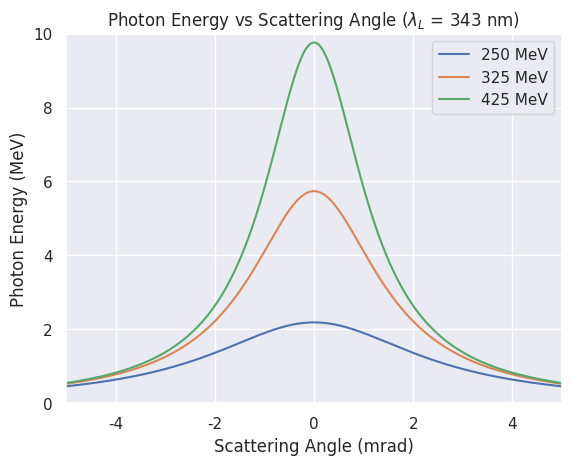
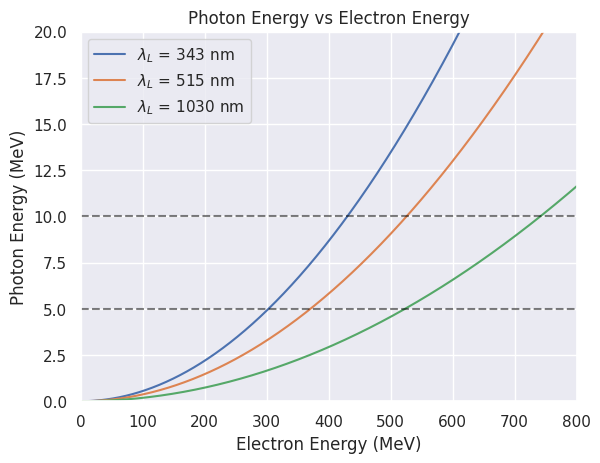
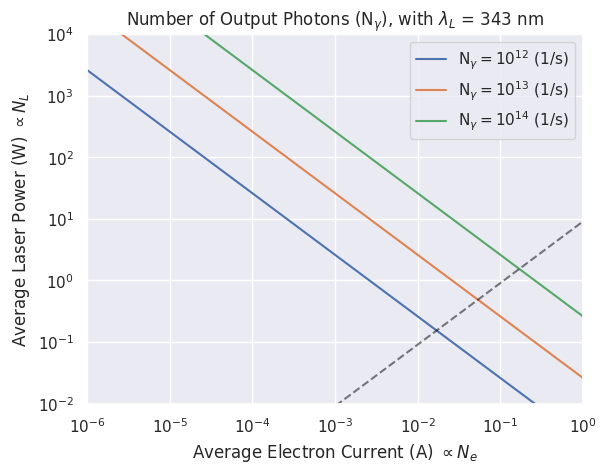

These figures' Python source, in order:
import numpy as np
import math
import pandas as pd
import seaborn as sns
import matplotlib.pyplot as plt
from matplotlib.ticker import FormatStrFormatter

#calc inverse compton scattering parameters and generate relevant plots
# [redacted]

thomsonCrossSection = 0.63e-28 #(m2)
spotSizeDia = 30 #(um)
spotSizeArea = math.pi*(spotSizeDia * 1.0e-6 /2.0) ** 2 #(m2)

#interaction laser parameters
laserWavelength = np.array([1030/3, 1030/2, 1030]) #laser wavelength (nm)
laserPhotonEnergy = 4.1357e-15 * 3.0e8 * 1.0e9 / laserWavelength # laser photon energy (eV)
a0 = 0.03

#geometry
thetaL = 0.0 
scatteringAngle = np.linspace(-0.005, 0.005, 10000)
gammaE = np.array([200/0.511, 325/0.511, 425/0.511])
approx = 1/gammaE


thetaRMS = np.linspace(1.0e-6, 5.0e-3, 100000)
BWscan = gammaE[2]**2 * thetaRMS**2
Ne = 10e-3/1.602e-19
Nl = 7e18
Nph = Ne*Nl*thomsonCrossSection/spotSizeArea*BWscan
BW = np.zeros([len(gammaE),len(thetaRMS)])
nGammaBW = np.zeros([len(gammaE),len(thetaRMS)])

#print('gammaE',gammaE)
#gammaPhotonEnergy = 2 * gammaE** 2 * (1+np.cos(thetaL)) * laserPhotonEnergy / (1 + (gammaE * scatteringAngle)**2 + a0**2 + 4*gammaE*laserPhotonEnergy/0.511e6)
#gammaPhotonEnergy = 2 * gammaE** 2 * (1+np.cos(thetaL)) * laserPhotonEnergy / (1 + np.power(np.multiply(gammaE,scatteringAngle),2) + a0**2 + 4*gammaE*laserPhotonEnergy/0.511e6)

sns.set(color_codes=True)
colors = (plt.rcParams['axes.prop_cycle'].by_key()['color'])

plt.figure(1)
gammaPhotonEnergy = np.zeros([len(gammaE),len(scatteringAngle)])
labelNames = ['250 MeV','325 MeV','425 MeV']
for i in range(len(gammaE)):
	gammaPhotonEnergy[i,:] = 2 * gammaE[i]** 2 * (1+np.cos(thetaL)) * laserPhotonEnergy[0] / (1 + np.power(np.multiply(gammaE[i],scatteringAngle),2) + a0**2 + 4*gammaE[i]*laserPhotonEnergy[0]/0.511e6)
	plt.plot(scatteringAngle*1000,gammaPhotonEnergy[i]/1e6, label = labelNames[i])
	#plt.axvline(x=1/gammaE[i]*1000*.0316, ls='--', alpha=0.5, color=colors[i])
	#plt.axvline(x=-1/gammaE[i]*1000*.0316, ls='--', alpha=0.5, color=colors[i])
plt.xlabel('Scattering Angle (mrad)')
plt.ylabel('Photon Energy (MeV)')
plt.title('Photon Energy vs Scattering Angle ($\lambda_L$ = 343 nm)')
plt.legend()
plt.xlim([-5,5])
plt.ylim([0,10])

fig,axPrime =plt.subplots()
electronEnergy = np.linspace(0.5, 800, 1000)
gammaE = electronEnergy/0.511
gammaPhotonEnergyV = np.zeros([len(laserPhotonEnergy),len(gammaE)])
for i in range(len(laserPhotonEnergy)):
	gammaPhotonEnergyV[i,:] = 2 * np.power(gammaE,2) * (1+np.cos(thetaL)) * laserPhotonEnergy[i] / (1 + np.power(np.multiply(gammaE,0),2) + a0**2 + 4*gammaE*laserPhotonEnergy[i]/0.511e6)
	plt.plot(electronEnergy,gammaPhotonEnergyV[i]/1e6)
plt.xlabel('Electron Energy (MeV)')
plt.ylabel('Photon Energy (MeV)')
plt.title('Photon Energy vs Electron Energy')
plt.legend(['$\lambda_L$ = 343 nm','$\lambda_L$ = 515 nm','$\lambda_L$ = 1030 nm'])
plt.axhline(y=10, ls='--', alpha=0.5, color='black')
plt.axhline(y=5, ls='--', alpha=0.5, color='black')
plt.xlim([0,800])
plt.ylim([0,20])
plt.savefig('gammEvsEe.png', bbox_inches='tight')
plt.savefig('gammEvsEe.pdf', bbox_inches='tight')

plt.figure(3)
laserPowerScan = np.linspace(0.001,10000,10000)
laserWavelength = 1030/3 #laser wavelength (nm)
laserPhotonEnergy = 4.1357e-15 * 3.0e8 * 1.0e9 / laserWavelength # laser photon energy (eV)
laserFreqMultEff = 0.4 #3w estimate
nLaserPhotonScan = laserPowerScan * 6.242e18 *laserFreqMultEff / laserPhotonEnergy
BW = 1e-3 #fractional bandwidth
gammaOutput = np.geomspace(1.0e12,1.0e14,num=3)
print(gammaOutput)
for i in range(len(gammaOutput)):
	nElectrons = gammaOutput[i]*spotSizeArea/thomsonCrossSection/nLaserPhotonScan/BW*1.602e-19
	plt.loglog(nElectrons, laserPowerScan)
plt.loglog(nLaserPhotonScan*1.602e-19, laserPowerScan, color='black', alpha=0.5, ls='--')
plt.xlim([1e-6,1])
plt.ylim([1e-2,1e4])
plt.xlabel('Average Electron Current (A) $\propto N_e$')
plt.ylabel('Average Laser Power (W) $\propto N_L$')
plt.legend(['N$_\gamma = 10^{12}$ (1/s)','N$_\gamma = 10^{13}$ (1/s)','N$_\gamma = 10^{14}$ (1/s)'])
plt.title(r'Number of Output Photons (N$_\gamma$), with $\lambda_L$ = 343 nm')
plt.savefig('gammaOutput.png', bbox_inches='tight')
plt.savefig('gammaOutput.pdf', bbox_inches='tight')

#rf power calculation based on xband system
gradient = np.array([50, 100, 150, 80])
electronEnergyScan = np.linspace(1, 1000, 1000) #MeV
beamPulseWidth = 1000/11.424e9*1e6 #1000 microbunches at x-band (us)
rfRiseFallTime = 0.5 # (us)
pulseWidth = beamPulseWidth + rfRiseFallTime #total pulse width (us)
repRate = 1000 # (Hz)
chargePerRepScan = np.linspace(1,100*1000,1000) #(pC)
dutyFactor = pulseWidth * 1e-6 * repRate
peakBeamCurrent = chargePerRepScan / beamPulseWidth /1e3 #(mA)
averageBeamCurrent = chargePerRepScan *1e-12 * repRate *1e6 #(uA)
eg,ig = np.meshgrid(electronEnergyScan,peakBeamCurrent)
shuntImpedance = 160 #(Mohms m) *2.2 LN2 cooling, *4.6 He.
peakBeamPower = eg*ig/1e3
systemLength = eg/gradient[2]
peakStructurePower = eg*eg/systemLength/shuntImpedance
rfPowerMarginFactor = 1.1
totalPeakRFPower = (peakBeamPower + peakStructurePower)*rfPowerMarginFactor
totalAverageRFPower = totalPeakRFPower * dutyFactor

#uncomment to generate rf power plot with interactive contour labeling
# plt.ion()
# fig,axPrime =plt.subplots()
# im=axPrime.contourf(electronEnergyScan,averageBeamCurrent,totalAverageRFPower, cmap='YlOrRd', alpha=.6,levels=np.arange(0.0,1.5,0.05))
# #for c in im.collections:
# #    c.set_edgecolor('red')
# cbar = fig.colorbar(im, ax=axPrime)
# cbar.set_label('Average RF Power (MW)')
# powerLevels = np.arange(0.1,1.0,.1)
# contours = axPrime.contour(electronEnergyScan,averageBeamCurrent,totalAverageRFPower, colors='black',levels=powerLevels, alpha=0.75)

# plt.clabel(contours, fontsize=10, colors='black', fmt=r'%1.1f', manual=True)
# axPrime.set_xlabel('Electon Energy (MeV)')
# axPrime.set_ylabel('Average Electron Current ($\mu$A) $\propto N_e$')

# axTop= axPrime.twiny()
# xPrimeTicks = axPrime.get_xticks()
# xTopTicks = xPrimeTicks/gradient[2]
# axTop.set_xticks(xTopTicks)
# axTop.xaxis.set_major_formatter(FormatStrFormatter('%1.1f'))
# axTop.grid(False)
# axTop.set_xlabel(r'Accelerator Length (m) with $\nabla$ = 100 MeV/m')
# axPrime.grid(True, color='#95a5a6')
# axPrime.set_facecolor('#ffffff')
# axPrime.axvline(x=525, ls='--', alpha=0.5, color='black')
# axPrime.axvline(x=300, ls='--', alpha=0.5, color='black')
# plt.ioff()
# plt.savefig('rfPower.png', bbox_inches='tight')
# plt.savefig('rfPower.png', bbox_inches='tight')


#plt.show()



def calcSysParams(eG):
	print('Gamma Energy,', eG, 'MeV')
	#,BW,Ng,eE,grad,shuntZ,repRate,laserWavelength,eLaser
	return  'yo'

def calcIntLaser(wavelength, pulseEnergy, repRate, efficiency):
	laserPhotonEnergy = 4.1357e-15 * 3.0e8 * 1.0e9 / wavelength # laser photon energy (eV) with wavelength (nm)
	avgLaserPower = pulseEnergy * repRate # W from J * Hz
	nLaser = avgLaserPower * 6.242e18 * efficiency / laserPhotonEnergy
	print('-- Interaction Laser Parameters --')
	print('Pulse Energy (J):', pulseEnergy)
	print('Repetition Rate (Hz):', repRate)
	print('Wavelength (nm):', wavelength)
	print('Average Laser Power (W):',avgLaserPower)
	print('Number of Laser Photons (#/s):', '{:.2e}'.format(nLaser))
	#laserParams = [avgLaserPower,nLaser,laserPhotonEnergy]
	return nLaser

def calcXband(grad,eMax,repRate,shuntZ,averageBeamCurrent):
	nMicroBunch = 1000 #assume 1000 microbunches
	f = 11.424e9 #xband (Hz)
	beamPulseWidth = nMicroBunch/f*1e6 #(us)
	rfRiseFallTime = 0.5 #(us)
	pulseWidth = beamPulseWidth + rfRiseFallTime #total pulse width (us)
	chargePerRepScan = averageBeamCurrent * 1e-6 * 1e12 / repRate #pc #np.linspace(1,100*1000,1000) #(pC)
	chargePerMicrobunch = chargePerRepScan / 1000 #pC
	dutyFactor = pulseWidth * 1e-6 * repRate
	peakBeamCurrent = chargePerRepScan / beamPulseWidth /1e3 #(mA)
	#averageBeamCurrent = chargePerRepScan * 1e-12 * repRate * 1e6 #(uA)
	eg,ig = np.meshgrid(electronEnergyScan,peakBeamCurrent)
	#shuntImpedance = 160 #(Mohms m) *2.2 LN2 cooling, *4.6 He.
	peakBeamPower = eMax*peakBeamCurrent/1e3
	systemLength = eMax/grad
	peakStructurePower = eMax**2/systemLength/shuntZ
	rfPowerMarginFactor = 1.1
	totalPeakRFPower = (peakBeamPower + peakStructurePower)*rfPowerMarginFactor
	totalAverageRFPower = totalPeakRFPower * dutyFactor *1e3
	nElectrons = averageBeamCurrent*1e-6/1.602e-19
	print('-- X-Band Accelerator Parameters --')
	print('Electron Energy (MeV):', eMax)
	print('Gradient (MV/m):', grad)
	print('Repetition Rate (Hz):', repRate)
	print('Average Current (uA):', averageBeamCurrent)
	print('Number of Electrons (#/s):', '{:.2e}'.format(nElectrons))
	print('Average RF Power (kW):',totalAverageRFPower)
	print('Peak RF Power (MW):',totalPeakRFPower)
	print('Accelerator Length (m):', systemLength)
	print('chargePerMicrobunch (pC):', chargePerMicrobunch)

#calculate and print system params

print('-- ICS System Parameters --')
eG = 5 #max gamma energy (Mev)
Ng = 1e14 #number of output gammas per second
BW = 1e-3 #fractional bandwidth
grad = 100
repRate = 1000
shuntZ = 160
#prescribe gamma and laser params to calc electrons

#maybe need lookup unless solve analytic
calcXband(grad,300,repRate,shuntZ,10)

x = calcIntLaser(343, 1, 1000, 0.5)

print(x)
calcSysParams(5)